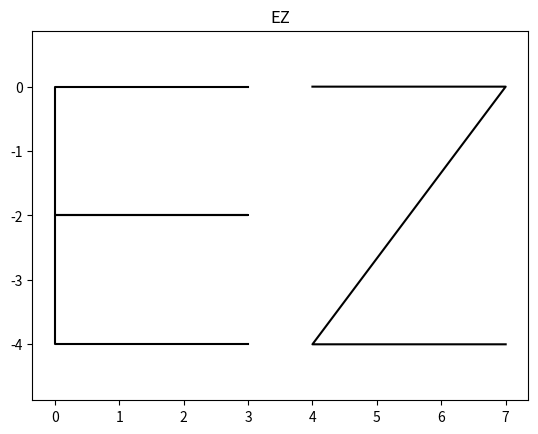

Source code (Python):
import matplotlib.pyplot as plt

E_X = [3, 0, 0, 3, 0, 0, 3]
E_Y = [0,0,-2,-2,-2,-4,-4]

Z_X = [4,7,4,7]
Z_Y = [0, 0, -4, -4]

plt.plot(E_X, E_Y, 'k')
plt.plot(Z_X, Z_Y, 'k')

plt.axis('equal')
plt.title("EZ")
plt.show()
